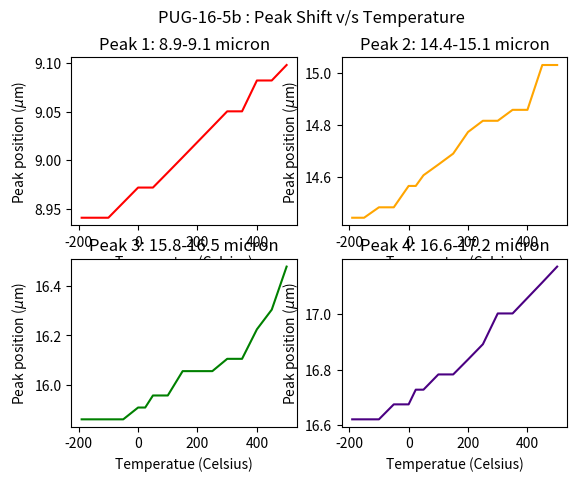

The script that saved this image:
import matplotlib.pyplot as plt

# data for BNG-1-B heating run wihtout window

peak1 =[8.941,8.941,8.941,8.9565,8.972,8.972,8.972,8.9875,9.0031,9.0188,9.0345,9.0503,9.0503,9.082,9.082,9.0979]
peak2 =[14.445,14.445,14.485,14.485,14.567,14.567,14.608,14.649,14.691,14.774,14.817,14.817,14.859,14.859,15.031,15.031]
peak3 =[15.859,15.859,15.859,15.859,15.907,15.907,15.956,15.956,16.055,16.055,16.055,16.105,16.105,16.225,16.305,16.48]
peak4 =[16.621,16.621,16.621,16.675,16.675,16.728,16.728,16.783,16.783,16.837,16.892,17.003,17.003,17.059,17.115,17.172]

temp = [24,50,100,150,200,250,300,350,400,450,500,532]
temp2 = [-190,-150,-100,-50,0,24,50,100,150,200,250,300,350,400,450,500]


plt.subplot(2,2,1)
plt.plot(temp2,peak1,'red')
plt.xlabel('Temperatue (Celsius)')
plt.ylabel('Peak position ($\mu$m)')
plt.title('Peak 1: 8.9-9.1 micron')

plt.subplot(2,2,2)
plt.plot(temp2,peak2,'orange')
plt.xlabel('Temperatue (Celsius)')
plt.ylabel('Peak position ($\mu$m)')
plt.title('Peak 2: 14.4-15.1 micron')

plt.subplot(2,2,3)
plt.plot(temp2,peak3,'green')
plt.xlabel('Temperatue (Celsius)')
plt.ylabel('Peak position ($\mu$m)')
plt.title('Peak 3: 15.8-16.5 micron')

plt.subplot(2,2,4)
plt.plot(temp2,peak4,'indigo')
plt.xlabel('Temperatue (Celsius)')
plt.ylabel('Peak position ($\mu$m)')
plt.title('Peak 4: 16.6-17.2 micron')

plt.suptitle('PUG-16-5b : Peak Shift v/s Temperature')
plt.show()
